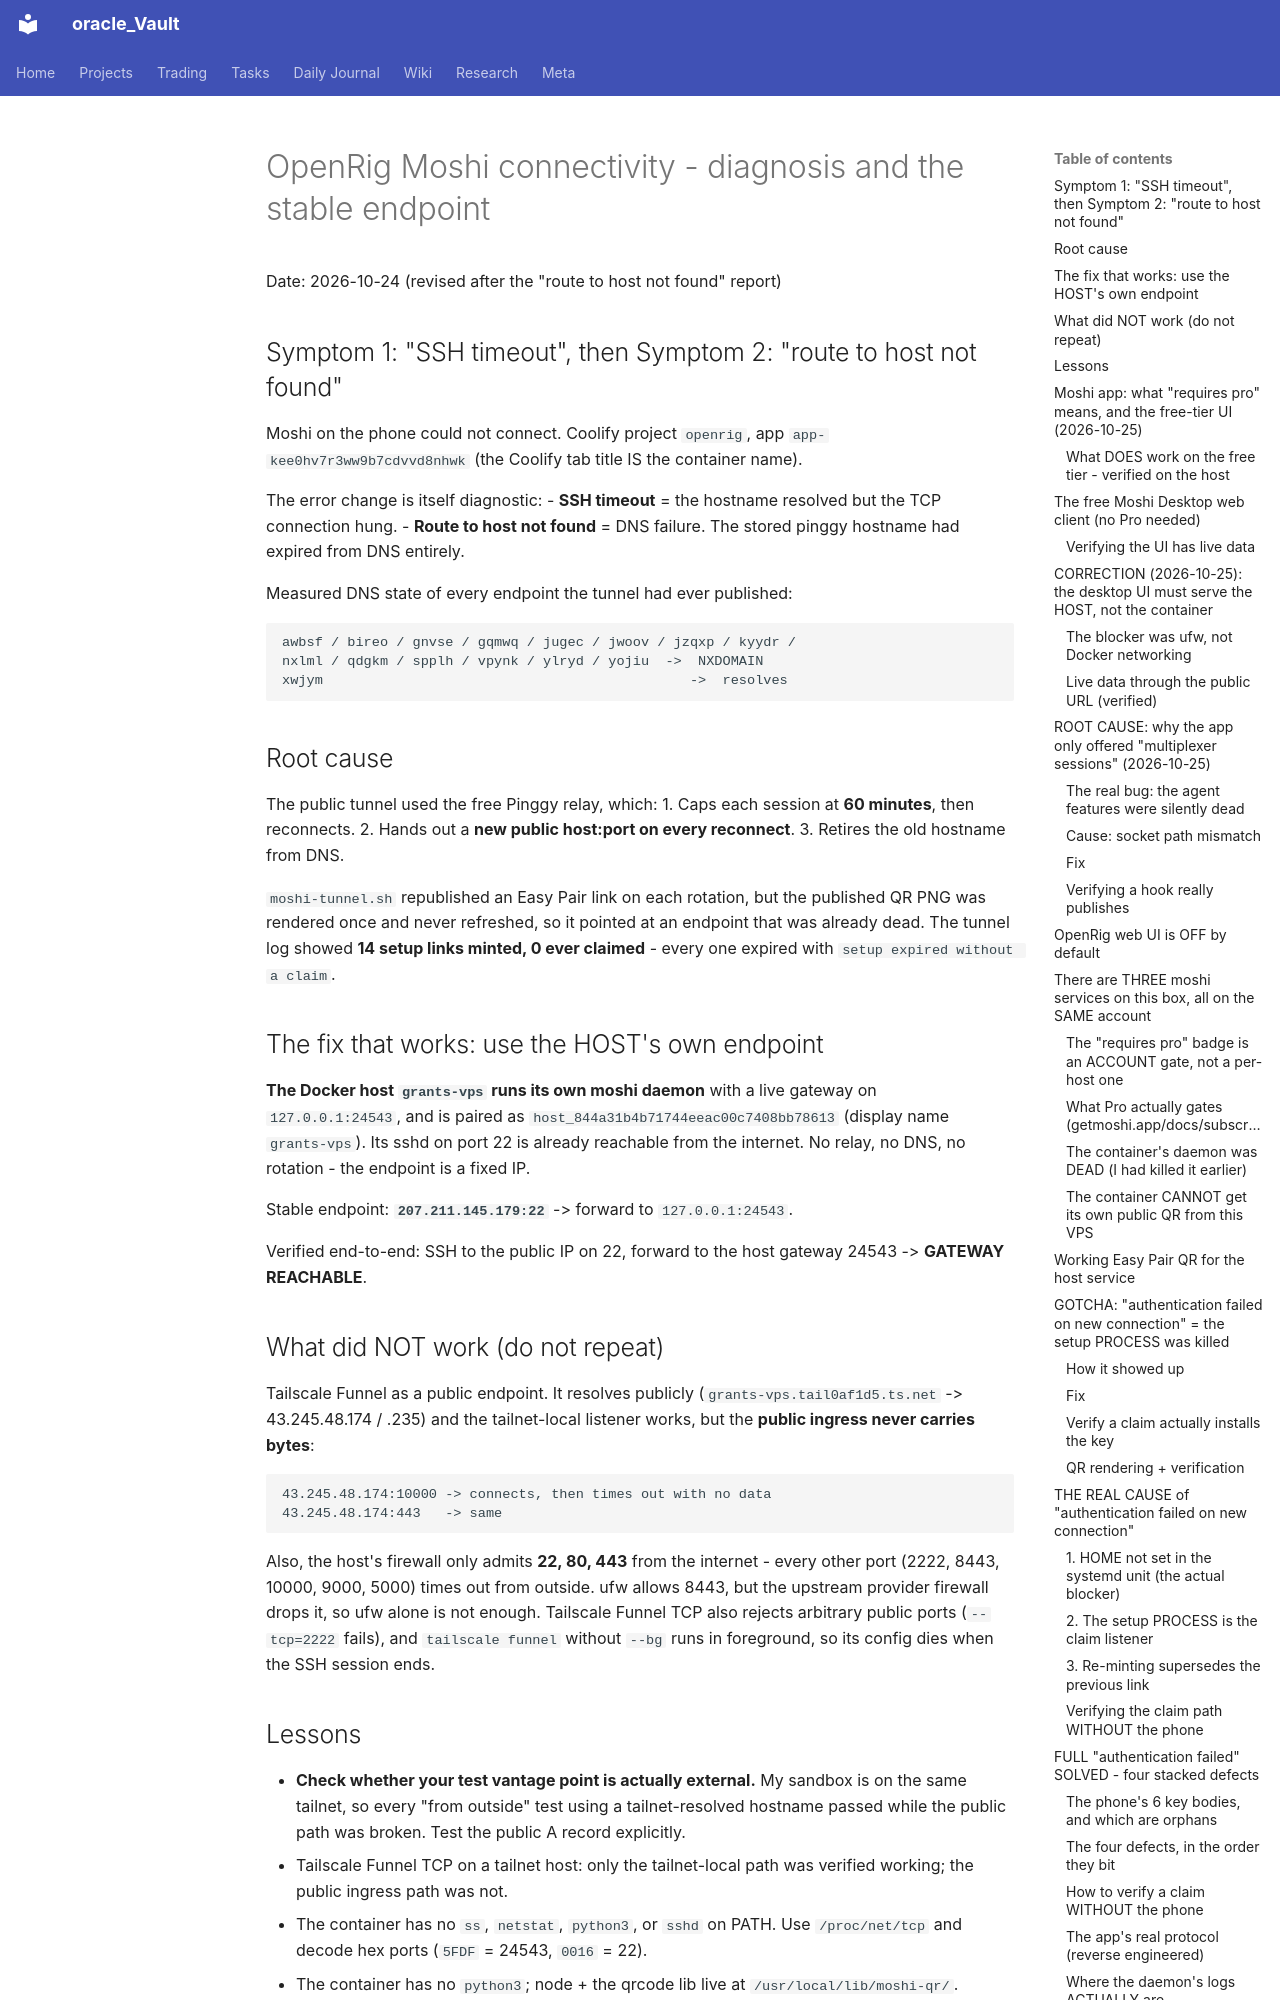

repository: Grentchello/Oracle_Pages · page: research/openrig-moshi-connectivity/index.html · generator: mkdocs

# OpenRig Moshi connectivity - diagnosis and the stable endpoint

Date: 2026-10-24 (revised after the "route to host not found" report)

## Symptom 1: "SSH timeout", then Symptom 2: "route to host not found"
Moshi on the phone could not connect. Coolify project `openrig`,
app `app-kee0hv7r3ww9b7cdvvd8nhwk` (the Coolify tab title IS the container name).

The error change is itself diagnostic:
- **SSH timeout** = the hostname resolved but the TCP connection hung.
- **Route to host not found** = DNS failure. The stored pinggy hostname had
  expired from DNS entirely.

Measured DNS state of every endpoint the tunnel had ever published:
```
awbsf / bireo / gnvse / gqmwq / jugec / jwoov / jzqxp / kyydr /
nxlml / qdgkm / spplh / vpynk / ylryd / yojiu  ->  NXDOMAIN
xwjym                                             ->  resolves
```

## Root cause
The public tunnel used the free Pinggy relay, which:
1. Caps each session at **60 minutes**, then reconnects.
2. Hands out a **new public host:port on every reconnect**.
3. Retires the old hostname from DNS.

`moshi-tunnel.sh` republished an Easy Pair link on each rotation, but the
published QR PNG was rendered once and never refreshed, so it pointed at an
endpoint that was already dead. The tunnel log showed **14 setup links minted,
0 ever claimed** - every one expired with `setup expired without a claim`.

## The fix that works: use the HOST's own endpoint
**The Docker host `grants-vps` runs its own moshi daemon** with a live gateway
on `127.0.0.1:24543`, and is paired as `host_844a31b4b71744eeac00c7408bb78613`
(display name `grants-vps`). Its sshd on port 22 is already reachable from the
internet. No relay, no DNS, no rotation - the endpoint is a fixed IP.

Stable endpoint: **`207.211.145.179:22`** -> forward to `127.0.0.1:24543`.

Verified end-to-end: SSH to the public IP on 22, forward to the host gateway
24543 -> **GATEWAY REACHABLE**.

## What did NOT work (do not repeat)
Tailscale Funnel as a public endpoint. It resolves publicly
(`grants-vps.tail0af1d5.ts.net` -> 43.245.48.174 / .235) and the tailnet-local
listener works, but the **public ingress never carries bytes**:
```
43.245.48.174:10000 -> connects, then times out with no data
43.245.48.174:443   -> same
```
Also, the host's firewall only admits **22, 80, 443** from the internet - every
other port (2222, 8443, 10000, 9000, 5000) times out from outside. ufw allows
8443, but the upstream provider firewall drops it, so ufw alone is not enough.
Tailscale Funnel TCP also rejects arbitrary public ports (`--tcp=2222` fails),
and `tailscale funnel` without `--bg` runs in foreground, so its config dies
when the SSH session ends.

## Lessons
- **Check whether your test vantage point is actually external.** My sandbox is
  on the same tailnet, so every "from outside" test using a tailnet-resolved
  hostname passed while the public path was broken. Test the public A record
  explicitly.
- Tailscale Funnel TCP on a tailnet host: only the tailnet-local path was
  verified working; the public ingress path was not.
- The container has no `ss`, `netstat`, `python3`, or `sshd` on PATH. Use
  `/proc/net/tcp` and decode hex ports (`5FDF` = 24543, `0016` = 22).
- The container has no `python3`; node + the qrcode lib live at
  `/usr/local/lib/moshi-qr/`.
- `/usr/src/app` in the container is a bind mount of
  `/data/coolify/services/kee0hv7r3ww9b7cdvvd8nhwk` on the host.
- `moshi host setup` BLOCKS until the phone claims it; run it backgrounded and
  harvest the `Link: moshi://...` line from its output file.
- Do not restart the shared rig daemon while `/root/.openrig` is in use.
